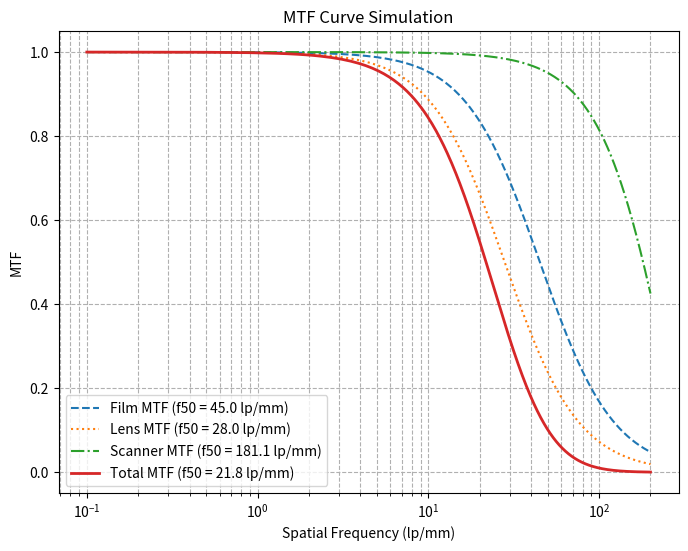

Write the Python code that produced this figure.
import numpy as np
import matplotlib.pyplot as plt
import argparse

"""
NAME
    mtf_curve  

PURPOSE
    Simulate the Modulation Transfer Function (MTF) for film, lenses, scanners, and sharpening.

CALLING SEQUENCE
    mtf_curve(f50, fboost=0, flens=0, lord=2, dscan=0, sincpwr=0, ksharp=0)

RETURN
    Spatial frequency array and total MTF values.

RESTRICTIONS
    - f50 must be > 0 for film MTF computation.
    - fboost must be < 0.45 * f50.
    - MTF_lens must be between 0 and 1 (exclusive) when estimating flens.

EXAMPLE
    mtf_curve(f50)                   # f50 is the 50% MTF density of film in line pairs/mm, typically 20 - 60.
    mtf_curve(f50, fboost)           # fboost is the frequency shift of the 2nd order equalizer.
    mtf_curve(f50, fboost, flens)    # flens is the 50% MTF density of the lens.
    mtf_curve(f50, fboost, flens, lord)  # lord is lens rolloff order (default = 2).
    mtf_curve(f50, fboost, flens, lord, dscan, sincpwr)  # dscan is scanner pixels per mm (dpmm).
                                    # sincpwr is the power of the sinc function describing the scanner or digital sensor rolloff.
    mtf_curve(f50, fboost, flens, lord, dscan, sincpwr, ksharp)  # ksharp is sharpening boost.

LITERATURE
    https://www.normankoren.com/Tutorials/MTF1A.html

HISTORY
    Written   Normal Koren,   Mar   2007  : Created in MatLab
    Rewritten Luis Samaniego, Feb   2025  : Rewritten into Python, support by ChatGPT
    Modified  Luis Samaniego, Feb   2025  : Added flens function, dynamic legend, f50 values

Copyright (C) 2001-2004 by Norman Koren
http://www.normankoren.com  normkoren@earthlink.net
Every conceivable disclaimer applies; the author assumes no legal liability whatsoever.
You may distribute this program freely, but please maintain the original copyright.
"""

def sinc(x):
    """Sinc function: sin(pi*x)/(pi*x)"""
    return np.sinc(x / np.pi)

def find_f50(f, mtf):
    """Finds the spatial frequency where MTF = 0.5"""
    return np.interp(0.5, np.flip(mtf), np.flip(f))

def estimate_flens(MTF_lens, f, lord=2):
    """
    Estimate flens (50% MTF density of the lens) given MTF_lens, frequency f, and rolloff order lord.
    
    Equation: MTF_lens(f) = 1 / (1 + |f / flens|^lord)
    """
    if MTF_lens <= 0 or MTF_lens >= 1:
        raise ValueError("MTF_lens must be between 0 and 1 (exclusive).")
    
    flens = f / ((1 / MTF_lens - 1) ** (1 / lord))
    return flens

def mtf_curve(f50, fboost=0, flens=0, lord=2, dscan=0, sincpwr=0, ksharp=0):
    """
    Simulate MTF (Modulation Transfer Function) curve for film, lenses, scanners, and sharpening.
    """
    f = np.linspace(0.1, 200, 1000)
    
    mtf_film = 1 / (1 + (f / f50) ** 2)
    if fboost > 0 and fboost < 0.45 * f50:
        k1 = 1
        f50a = np.sqrt(f50**2 - 2*f50*fboost - fboost**2)
        mtf_film = k1 / (1 + ((f - fboost) / f50a) ** 2)
    
    if flens > 0:
        mtf_lens = 1 / (1 + (f / flens) ** lord)
    else:
        mtf_lens = np.ones_like(f)
    
    if dscan > 0:
        mtf_scanner = np.abs(sinc(f / dscan)) ** sincpwr
    else:
        mtf_scanner = np.ones_like(f)
    
    if ksharp != 0 and dscan > 0:
        rsharp = 1 if ksharp > 0 else 2
        mtf_sharp = (1 + np.abs(ksharp) * np.cos(2 * np.pi * f * rsharp / dscan)) / (1 + np.abs(ksharp))
    else:
        mtf_sharp = np.ones_like(f)
    
    mtf_total = mtf_film * mtf_lens * mtf_scanner * mtf_sharp
    
    # Compute f50 values dynamically for legend
    legend_labels = []
    if f50 > 0:
        legend_labels.append(f"Film MTF (f50 = {find_f50(f, mtf_film):.1f} lp/mm)")
    if flens > 0:
        legend_labels.append(f"Lens MTF (f50 = {find_f50(f, mtf_lens):.1f} lp/mm)")
    if dscan > 0:
        legend_labels.append(f"Scanner MTF (f50 = {find_f50(f, mtf_scanner):.1f} lp/mm)")
    if ksharp != 0:
        legend_labels.append(f"Sharpening MTF (f50 = {find_f50(f, mtf_sharp):.1f} lp/mm)")
    legend_labels.append(f"Total MTF (f50 = {find_f50(f, mtf_total):.1f} lp/mm)")
    
    # Print f50 values before plotting
    for label in legend_labels:
        print(label)
    
    # Plot the results
    plt.figure(figsize=(8, 6))
    plt.semilogx(f, mtf_film, label=legend_labels[0], linestyle='dashed')
    if flens > 0:
        plt.semilogx(f, mtf_lens, label=legend_labels[1], linestyle='dotted')
    if dscan > 0:
        plt.semilogx(f, mtf_scanner, label=legend_labels[2], linestyle='dashdot')
    if ksharp != 0:
        plt.semilogx(f, mtf_sharp, label=legend_labels[3], linestyle='solid')
    plt.semilogx(f, mtf_total, label=legend_labels[-1], linewidth=2)
    
    plt.xlabel("Spatial Frequency (lp/mm)")
    plt.ylabel("MTF")
    plt.title("MTF Curve Simulation")
    plt.legend()
    plt.grid(True, which='both', linestyle='--')
    plt.show()
    
    return f, mtf_total

# Example usage
if __name__ == "__main__":
    
    MTF_lens_example = 0.66
    f_example = 20  # line pairs/mm
    lord_example = 2
    estimated_flens = estimate_flens(MTF_lens_example, f_example, lord_example)
    print(f"Estimated flens for MTF = {MTF_lens_example}, f = {f_example}, lord = {lord_example}: {estimated_flens:.2f} lp/mm")


    f, mtf = mtf_curve(f50=45, fboost=0, flens=28, lord=2, dscan=4000/25.4, sincpwr=3, ksharp=0)

    
# if __name__ == "__main__":
#     parser = argparse.ArgumentParser(description="MTF Curve Simulation")
    
#     parser.add_argument("--f50", type=float, required=True, help="50% MTF density of film (lp/mm)")
#     parser.add_argument("--fboost", type=float, default=0, help="Frequency shift of the 2nd order equalizer")
#     parser.add_argument("--flens", type=float, default=0, help="50% MTF density of the lens")
#     parser.add_argument("--lord", type=int, default=2, help="Lens rolloff order (default = 2)")
#     parser.add_argument("--dscan", type=float, default=0, help="Scanner pixels per mm")
#     parser.add_argument("--sincpwr", type=float, default=0, help="Power of sinc function (scanner MTF)")
#     parser.add_argument("--ksharp", type=float, default=0, help="Sharpening boost")

#     args = parser.parse_args()
    
#     mtf_curve(args.f50, args.fboost, args.flens, args.lord, args.dscan, args.sincpwr, args.ksharp)
